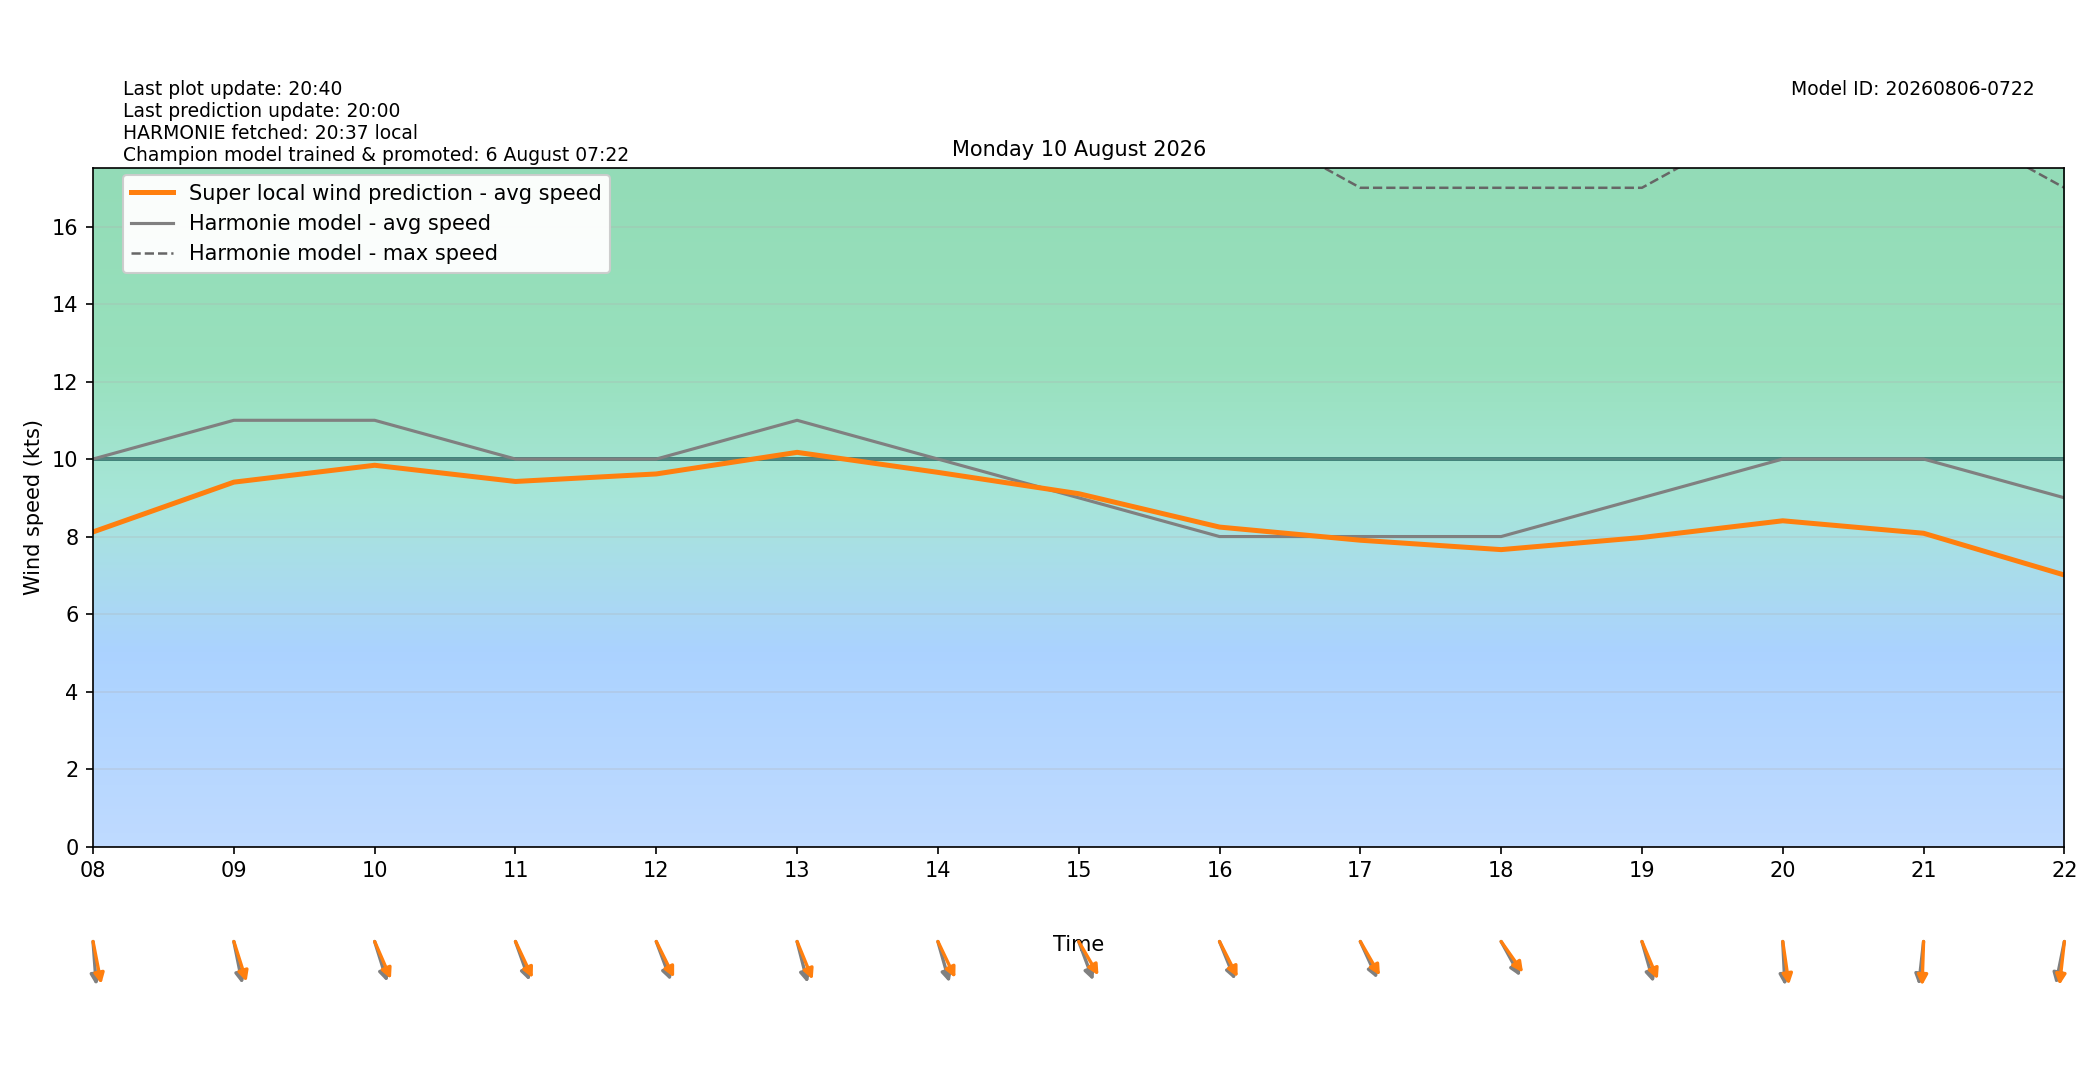

Values plotted in this chart, from the file beside it:
target_time_utc, target_time_local, hour_utc, hour_local, forecast_wind_speed, forecast_wind_min, forecast_wind_max, lstm_pred_wind_speed, delta_speed_lstm_minus_forecast, forecast_wind_dir_deg, lstm_pred_wind_dir_deg, delta_dir_lstm_minus_forecast
2026-08-09T22:00:00Z, 2026-08-10T00:00:00+0200, 22, 00, 6.0, 6.0, 9.0, 4.437, -1.563, 192.0, 188.5, -3.544
2026-08-09T23:00:00Z, 2026-08-10T01:00:00+0200, 23, 01, 6.0, 6.0, 10.0, 4.676, -1.324, 194.0, 187.7, -6.298
2026-08-10T00:00:00Z, 2026-08-10T02:00:00+0200, 00, 02, 6.0, 6.0, 10.0, 4.708, -1.292, 192.0, 183.3, -8.741
2026-08-10T01:00:00Z, 2026-08-10T03:00:00+0200, 01, 03, 4.0, 4.0, 9.0, 3.488, -0.5122, 186.0, 178.8, -7.18
2026-08-10T02:00:00Z, 2026-08-10T04:00:00+0200, 02, 04, 5.0, 5.0, 7.0, 4.257, -0.743, 203.0, 196.3, -6.701
2026-08-10T03:00:00Z, 2026-08-10T05:00:00+0200, 03, 05, 4.0, 4.0, 7.0, 4, -0.0002956, 228.0, 221.6, -6.403
2026-08-10T04:00:00Z, 2026-08-10T06:00:00+0200, 04, 06, 6.0, 6.0, 10.0, 5.419, -0.5812, 277.0, 268.2, -8.838
2026-08-10T05:00:00Z, 2026-08-10T07:00:00+0200, 05, 07, 6.0, 6.0, 11.0, 5.263, -0.7366, 318.0, 309.2, -8.842
2026-08-10T06:00:00Z, 2026-08-10T08:00:00+0200, 06, 08, 10.0, 10.0, 18.0, 8.119, -1.881, 354.0, 344.5, -9.453
2026-08-10T07:00:00Z, 2026-08-10T09:00:00+0200, 07, 09, 11.0, 11.0, 20.0, 9.404, -1.596, 344.0, 335.8, -8.242
2026-08-10T08:00:00Z, 2026-08-10T10:00:00+0200, 08, 10, 11.0, 11.0, 20.0, 9.839, -1.161, 336.0, 328.3, -7.681
2026-08-10T09:00:00Z, 2026-08-10T11:00:00+0200, 09, 11, 10.0, 10.0, 20.0, 9.421, -0.5787, 333.0, 326.2, -6.778
2026-08-10T10:00:00Z, 2026-08-10T12:00:00+0200, 10, 12, 10.0, 10.0, 20.0, 9.616, -0.3843, 332.0, 324.8, -7.158
2026-08-10T11:00:00Z, 2026-08-10T13:00:00+0200, 11, 13, 11.0, 11.0, 20.0, 10.17, -0.8268, 340.0, 329.8, -10.21
2026-08-10T12:00:00Z, 2026-08-10T14:00:00+0200, 12, 14, 10.0, 10.0, 20.0, 9.656, -0.3436, 338.0, 325.8, -12.24
2026-08-10T13:00:00Z, 2026-08-10T15:00:00+0200, 13, 15, 9.0, 9.0, 20.0, 9.106, 0.106, 332.0, 320.3, -11.67
2026-08-10T14:00:00Z, 2026-08-10T16:00:00+0200, 14, 16, 8.0, 8.0, 19.0, 8.244, 0.2444, 330.0, 324.2, -5.767
2026-08-10T15:00:00Z, 2026-08-10T17:00:00+0200, 15, 17, 8.0, 8.0, 17.0, 7.905, -0.09479, 327.0, 320.7, -6.313
2026-08-10T16:00:00Z, 2026-08-10T18:00:00+0200, 16, 18, 8.0, 8.0, 17.0, 7.663, -0.3372, 322.0, 315, -7.022
2026-08-10T17:00:00Z, 2026-08-10T19:00:00+0200, 17, 19, 9.0, 9.0, 17.0, 7.976, -1.024, 338.0, 329.1, -8.891
2026-08-10T18:00:00Z, 2026-08-10T20:00:00+0200, 18, 20, 10.0, 10.0, 19.0, 8.407, -1.593, 356.0, 348.4, -7.597
2026-08-10T19:00:00Z, 2026-08-10T21:00:00+0200, 19, 21, 10.0, 10.0, 19.0, 8.085, -1.915, 9.0, 2.705, -6.295
2026-08-10T20:00:00Z, 2026-08-10T22:00:00+0200, 20, 22, 9.0, 9.0, 17.0, 7.007, -1.993, 16.0, 9.071, -6.929
2026-08-10T21:00:00Z, 2026-08-10T23:00:00+0200, 21, 23, 7.0, 7.0, 15.0, 5.114, -1.886, 30.0, 23.1, -6.905
